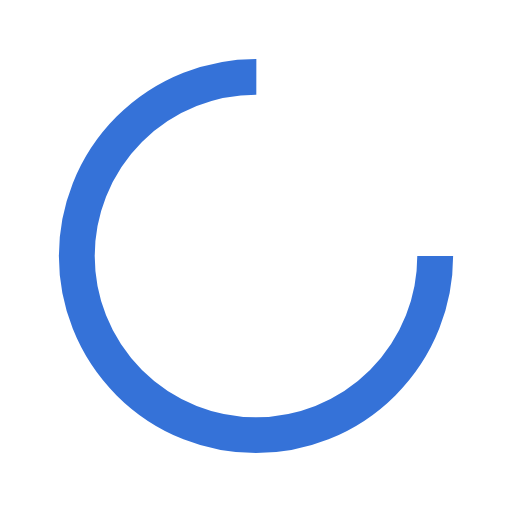
t = 0.00 s
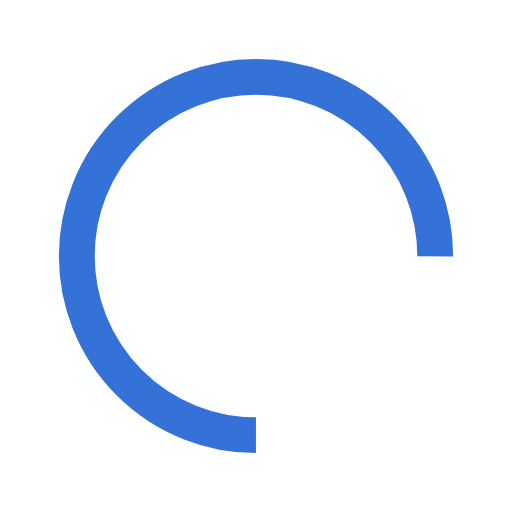
t = 0.53 s
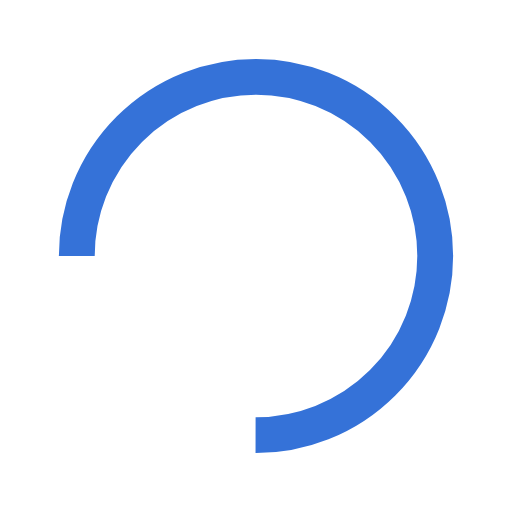
t = 1.06 s
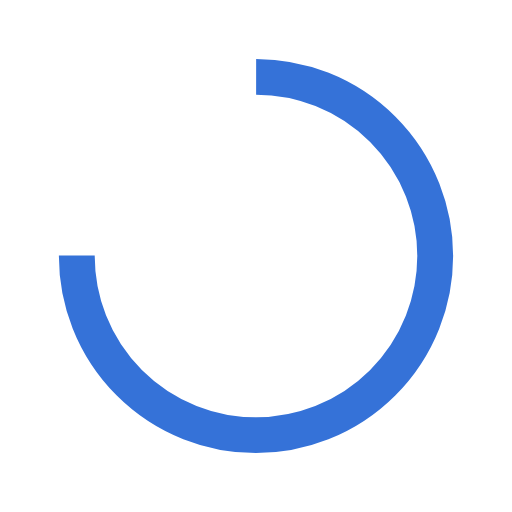
t = 1.60 s

The animated SVG that drew these frames (rendered in a browser with its animation timeline set to each time). Animation: 1 SMIL element (animateTransform=1); one cycle of 2.13 s, repeats indefinitely.

<?xml version="1.0" encoding="utf-8"?>
<svg xmlns="http://www.w3.org/2000/svg" xmlns:xlink="http://www.w3.org/1999/xlink" style="margin: auto; background: none; display: block; shape-rendering: auto;" width="200px" height="200px" viewBox="0 0 100 100" preserveAspectRatio="xMidYMid">
<circle cx="50" cy="50" fill="none" stroke="#3572d8" stroke-width="7" r="35" stroke-dasharray="164.93361431346415 56.97787143782138">
  <animateTransform attributeName="transform" type="rotate" repeatCount="indefinite" dur="2.127659574468085s" values="0 50 50;360 50 50" keyTimes="0;1"></animateTransform>
</circle>
</svg>